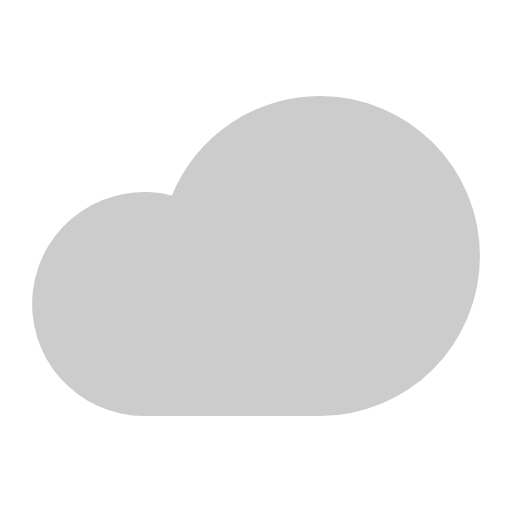
t = 0.00 s
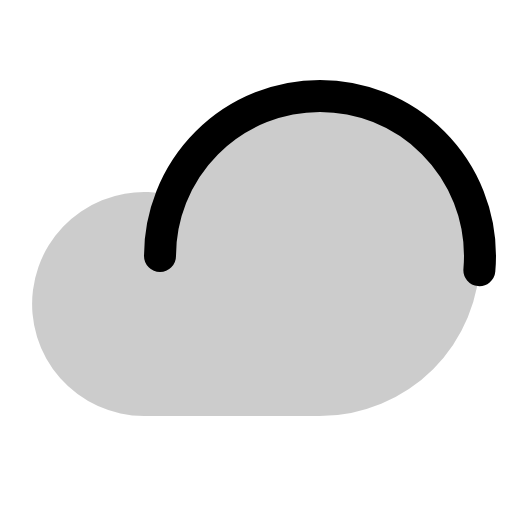
t = 0.38 s
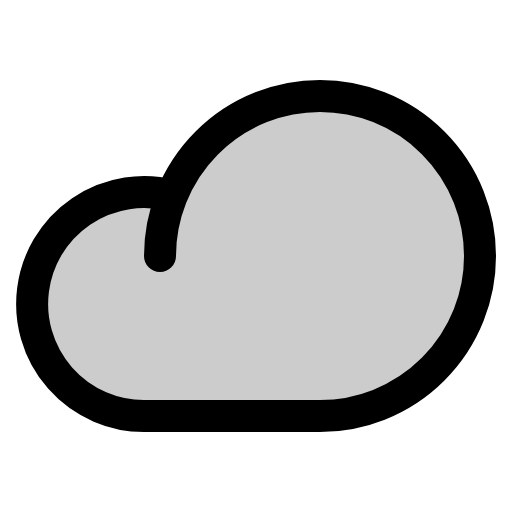
t = 1.13 s
t = 1.50 s: frame unchanged from t = 1.13 s, image omitted
t = 1.88 s: frame unchanged from t = 1.13 s, image omitted
t = 2.63 s: frame unchanged from t = 1.13 s, image omitted

The animated SVG that drew these frames (rendered in a browser with its animation timeline set to each time). Animation: 1 CSS @keyframes rule; one cycle of 3.00 s, repeats indefinitely.

<svg xmlns="http://www.w3.org/2000/svg" viewBox="0 0 256 256">
  <style>
    .draw-line {
      stroke-dasharray: 2000;
      stroke-dashoffset: 0;
    }
    svg:hover .draw-line {
      animation: phosphor-draw-in 3s ease-in-out infinite alternate;
    }
    @keyframes phosphor-draw-in {
      0%   { stroke-dashoffset: 2000; }
      50%  { stroke-dashoffset: 0; }
      100% { stroke-dashoffset: 0; }
    }
  </style><rect width="256" height="256" fill="none"/><path d="M160,48A80,80,0,0,0,85.9,97.84l0-.1A56,56,0,1,0,72,208h88a80,80,0,0,0,0-160Z" opacity="0.2"/><path d="M80,128a80,80,0,1,1,80,80H72A56,56,0,1,1,85.92,97.74" fill="none" stroke="currentColor" stroke-linecap="round" stroke-linejoin="round" stroke-width="16" class="draw-line"/></svg>
